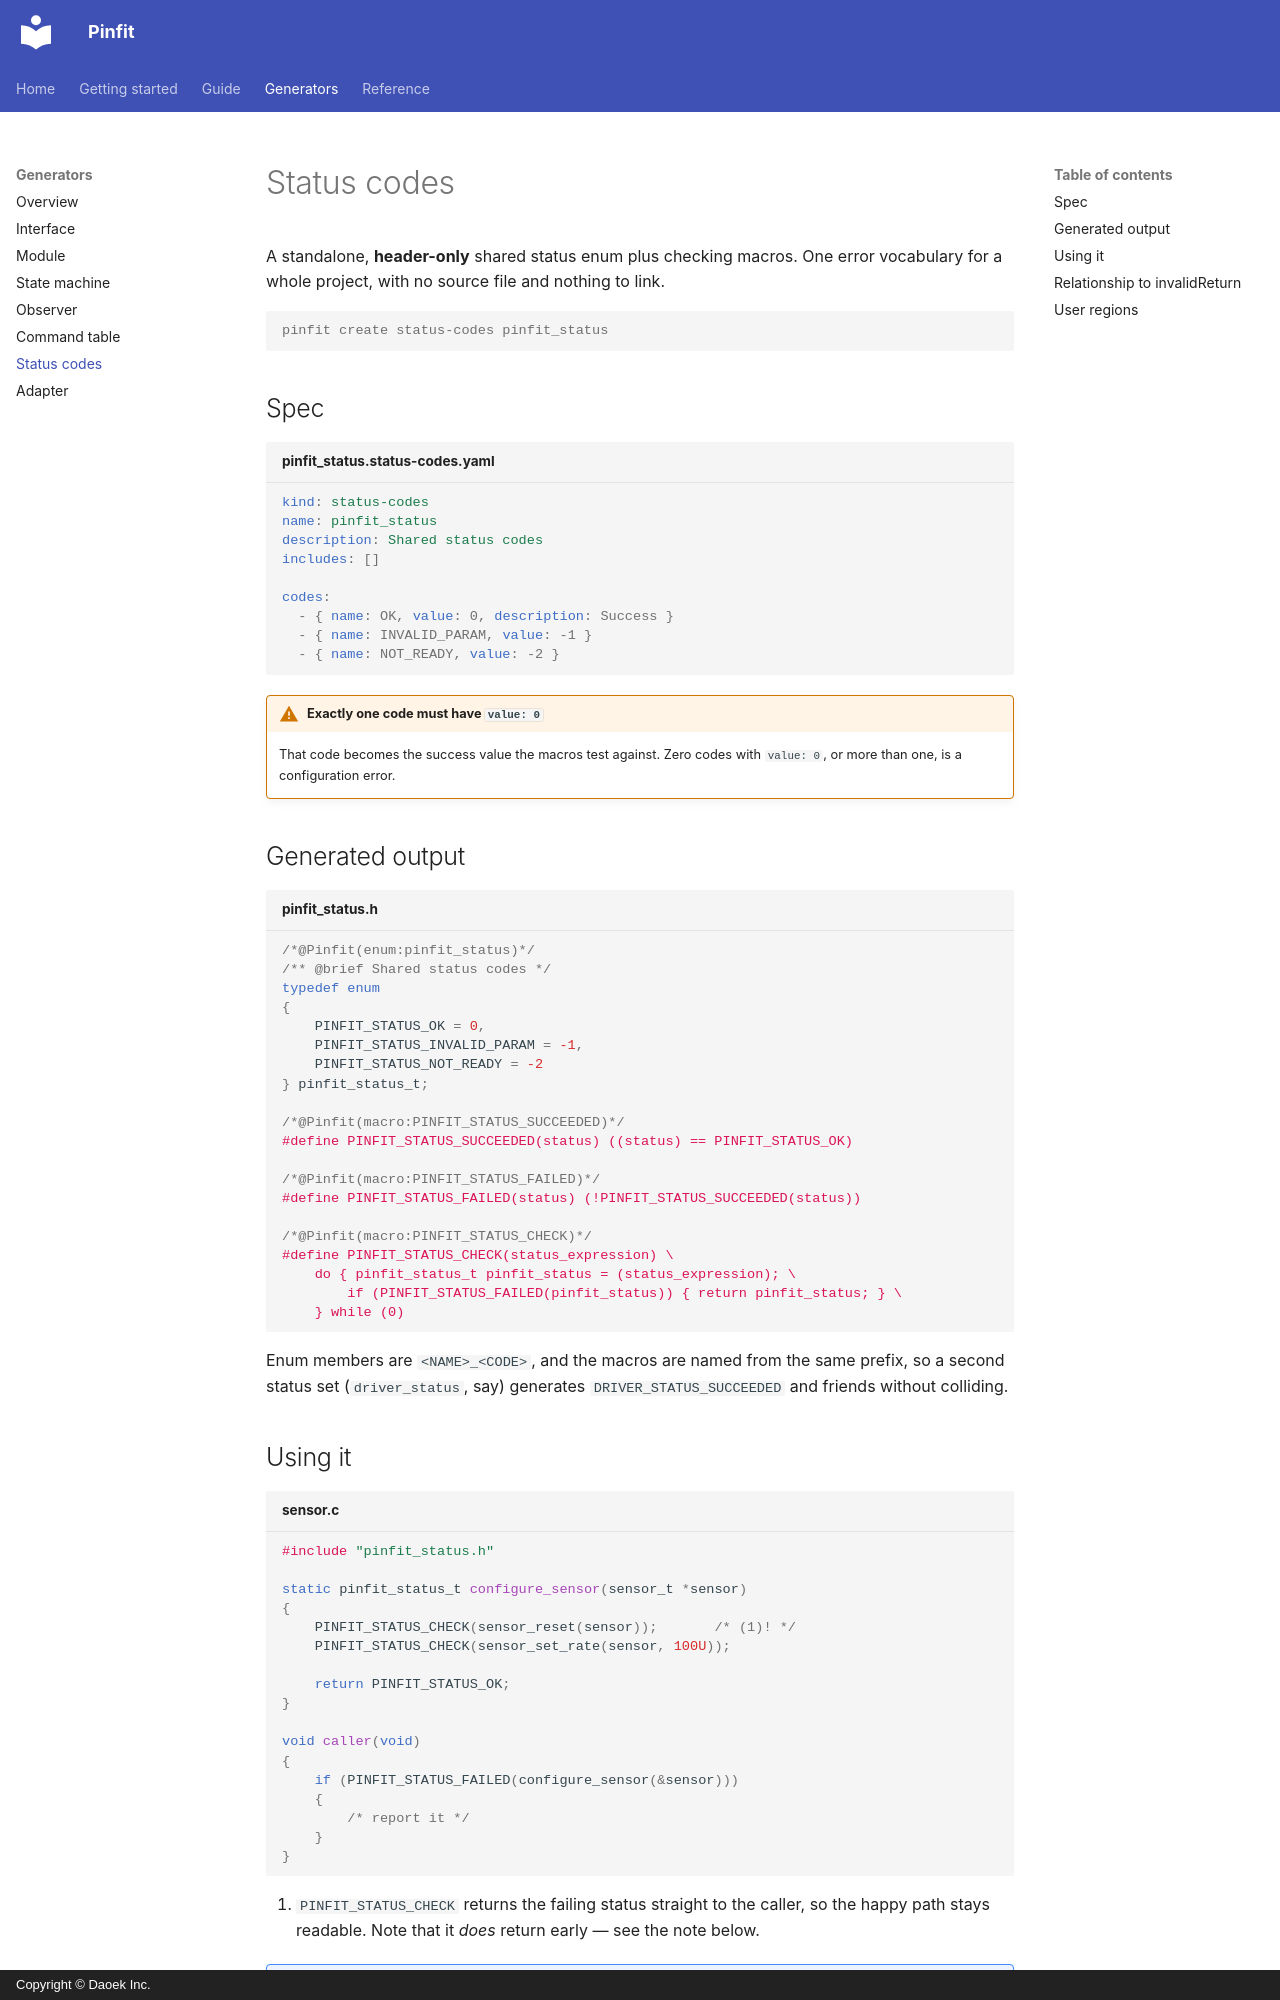

repository: daoek/Pinfit · page: generators/status-codes/index.html · generator: mkdocs · copyright: Copyright © Daoek Inc.

# Status codes

A standalone, **header-only** shared status enum plus checking macros. One error vocabulary for a
whole project, with no source file and nothing to link.

```console
pinfit create status-codes pinfit_status
```

## Spec

```yaml title="pinfit_status.status-codes.yaml"
kind: status-codes
name: pinfit_status
description: Shared status codes
includes: []

codes:
  - { name: OK, value: 0, description: Success }
  - { name: INVALID_PARAM, value: -1 }
  - { name: NOT_READY, value: -2 }
```

!!! warning "Exactly one code must have `value: 0`"

    That code becomes the success value the macros test against. Zero codes with `value: 0`, or more
    than one, is a configuration error.

## Generated output

```c title="pinfit_status.h"
/*@Pinfit(enum:pinfit_status)*/
/** @brief Shared status codes */
typedef enum
{
    PINFIT_STATUS_OK = 0,
    PINFIT_STATUS_INVALID_PARAM = -1,
    PINFIT_STATUS_NOT_READY = -2
} pinfit_status_t;

/*@Pinfit(macro:PINFIT_STATUS_SUCCEEDED)*/
#define PINFIT_STATUS_SUCCEEDED(status) ((status) == PINFIT_STATUS_OK)

/*@Pinfit(macro:PINFIT_STATUS_FAILED)*/
#define PINFIT_STATUS_FAILED(status) (!PINFIT_STATUS_SUCCEEDED(status))

/*@Pinfit(macro:PINFIT_STATUS_CHECK)*/
#define PINFIT_STATUS_CHECK(status_expression) \
    do { pinfit_status_t pinfit_status = (status_expression); \
        if (PINFIT_STATUS_FAILED(pinfit_status)) { return pinfit_status; } \
    } while (0)
```

Enum members are `<NAME>_<CODE>`, and the macros are named from the same prefix, so a second status
set (`driver_status`, say) generates `DRIVER_STATUS_SUCCEEDED` and friends without colliding.
